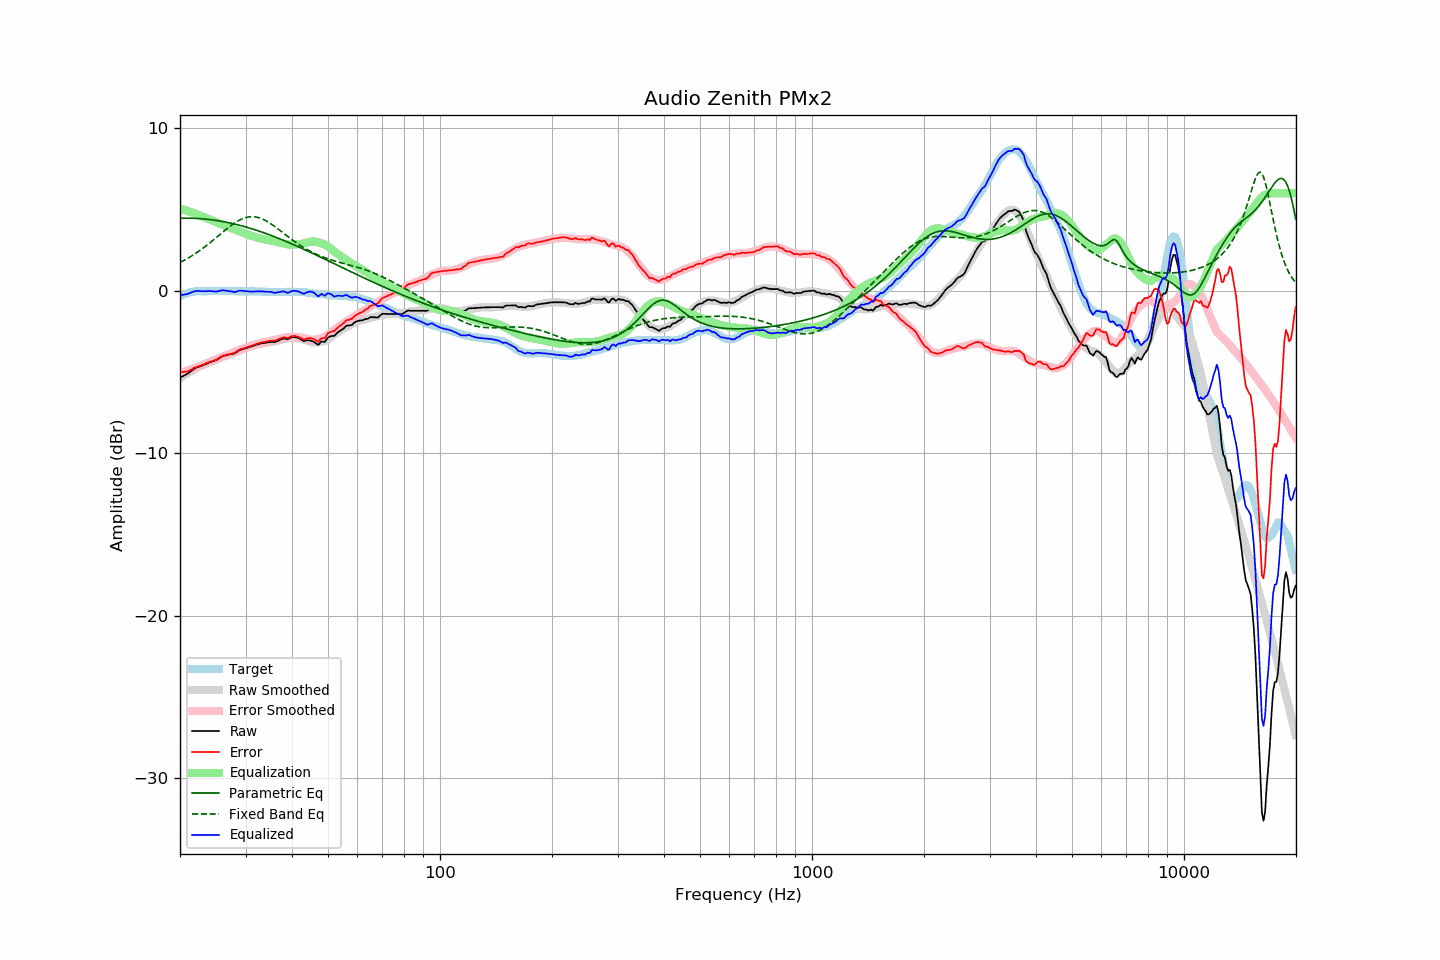

Data behind this chart, as committed beside it:
frequency, raw, error, smoothed, error_smoothed, equalization, parametric_eq, fixed_band_eq, equalized_raw, equalized_smoothed, target
20.00, -5.35, -5.01, -5.38, -5.06, 5.06, 4.46, 1.74, -0.29, -0.32, -0.35
20.20, -5.30, -5.01, -5.31, -5.03, 5.03, 4.46, 1.79, -0.27, -0.28, -0.30
20.40, -5.24, -5.00, -5.24, -5.00, 5.00, 4.46, 1.84, -0.24, -0.24, -0.25
20.61, -5.19, -4.98, -5.18, -4.97, 4.97, 4.46, 1.89, -0.23, -0.21, -0.22
20.81, -5.14, -4.98, -5.11, -4.93, 4.93, 4.46, 1.95, -0.21, -0.18, -0.17
21.02, -5.08, -4.96, -5.05, -4.90, 4.90, 4.46, 2.00, -0.18, -0.15, -0.13
21.23, -5.01, -4.91, -4.99, -4.86, 4.86, 4.46, 2.06, -0.15, -0.13, -0.11
21.44, -4.94, -4.85, -4.93, -4.83, 4.83, 4.46, 2.12, -0.11, -0.11, -0.09
21.66, -4.86, -4.80, -4.88, -4.79, 4.79, 4.46, 2.19, -0.07, -0.09, -0.07
21.87, -4.79, -4.73, -4.82, -4.76, 4.76, 4.45, 2.25, -0.03, -0.07, -0.06
22.09, -4.73, -4.69, -4.77, -4.72, 4.72, 4.45, 2.31, -0.01, -0.05, -0.04
22.31, -4.70, -4.67, -4.72, -4.68, 4.68, 4.44, 2.38, -0.02, -0.04, -0.03
22.54, -4.66, -4.63, -4.67, -4.64, 4.64, 4.44, 2.45, -0.02, -0.03, -0.03
22.76, -4.63, -4.60, -4.63, -4.60, 4.60, 4.43, 2.52, -0.03, -0.03, -0.03
22.99, -4.59, -4.55, -4.59, -4.56, 4.56, 4.42, 2.59, -0.03, -0.03, -0.04
23.22, -4.55, -4.51, -4.55, -4.52, 4.52, 4.41, 2.67, -0.03, -0.03, -0.04
23.45, -4.51, -4.47, -4.51, -4.48, 4.48, 4.40, 2.74, -0.03, -0.02, -0.04
23.69, -4.47, -4.44, -4.47, -4.44, 4.44, 4.39, 2.82, -0.03, -0.02, -0.03
23.92, -4.42, -4.39, -4.43, -4.40, 4.40, 4.38, 2.90, -0.02, -0.02, -0.03
24.16, -4.39, -4.37, -4.39, -4.36, 4.36, 4.37, 2.98, -0.03, -0.02, -0.02
24.40, -4.35, -4.34, -4.35, -4.32, 4.32, 4.36, 3.06, -0.03, -0.02, -0.01
24.65, -4.32, -4.30, -4.30, -4.28, 4.28, 4.34, 3.14, -0.05, -0.02, -0.02
24.89, -4.28, -4.26, -4.26, -4.23, 4.23, 4.33, 3.22, -0.05, -0.02, -0.02
25.14, -4.24, -4.22, -4.21, -4.19, 4.19, 4.31, 3.30, -0.05, -0.02, -0.02
25.39, -4.17, -4.16, -4.17, -4.15, 4.15, 4.30, 3.39, -0.02, -0.02, -0.01
25.65, -4.11, -4.10, -4.13, -4.11, 4.11, 4.28, 3.47, -0.00, -0.02, -0.01
25.91, -4.05, -4.03, -4.09, -4.08, 4.08, 4.26, 3.55, 0.02, -0.02, -0.02
26.16, -4.01, -3.99, -4.06, -4.04, 4.04, 4.25, 3.63, 0.03, -0.02, -0.03
26.43, -3.99, -3.97, -4.02, -4.00, 4.00, 4.23, 3.72, 0.00, -0.02, -0.03
26.69, -3.96, -3.94, -3.98, -3.96, 3.96, 4.21, 3.80, -0.00, -0.02, -0.03
26.96, -3.93, -3.92, -3.94, -3.92, 3.92, 4.19, 3.88, -0.02, -0.03, -0.02
27.23, -3.91, -3.90, -3.91, -3.88, 3.88, 4.17, 3.95, -0.03, -0.03, -0.02
27.50, -3.89, -3.87, -3.87, -3.84, 3.84, 4.15, 4.03, -0.05, -0.03, -0.02
27.77, -3.88, -3.85, -3.83, -3.80, 3.80, 4.12, 4.10, -0.08, -0.03, -0.03
28.05, -3.85, -3.82, -3.80, -3.77, 3.77, 4.10, 4.16, -0.09, -0.03, -0.03
28.33, -3.79, -3.75, -3.76, -3.73, 3.73, 4.08, 4.23, -0.06, -0.03, -0.04
28.62, -3.72, -3.68, -3.73, -3.70, 3.70, 4.05, 4.29, -0.03, -0.03, -0.04
28.90, -3.66, -3.63, -3.69, -3.66, 3.66, 4.03, 4.34, -0.00, -0.03, -0.03
29.19, -3.62, -3.58, -3.66, -3.62, 3.62, 4.00, 4.39, -0.00, -0.03, -0.04
29.48, -3.59, -3.57, -3.62, -3.58, 3.58, 3.97, 4.43, -0.01, -0.03, -0.02
29.78, -3.56, -3.53, -3.58, -3.54, 3.54, 3.95, 4.47, -0.02, -0.04, -0.04
30.08, -3.53, -3.51, -3.54, -3.50, 3.50, 3.92, 4.50, -0.03, -0.04, -0.03
30.38, -3.50, -3.47, -3.50, -3.46, 3.46, 3.89, 4.52, -0.04, -0.04, -0.04
30.68, -3.47, -3.43, -3.46, -3.42, 3.42, 3.86, 4.54, -0.05, -0.04, -0.04
30.99, -3.44, -3.40, -3.43, -3.39, 3.39, 3.83, 4.55, -0.05, -0.04, -0.04
31.30, -3.41, -3.37, -3.40, -3.36, 3.36, 3.80, 4.55, -0.06, -0.04, -0.04
31.61, -3.37, -3.33, -3.37, -3.33, 3.33, 3.77, 4.55, -0.05, -0.04, -0.04
31.93, -3.34, -3.30, -3.34, -3.30, 3.30, 3.74, 4.54, -0.05, -0.05, -0.04
32.24, -3.31, -3.26, -3.32, -3.27, 3.27, 3.70, 4.52, -0.05, -0.05, -0.05
32.57, -3.28, -3.24, -3.29, -3.24, 3.24, 3.67, 4.49, -0.04, -0.05, -0.05
32.89, -3.25, -3.20, -3.27, -3.21, 3.21, 3.64, 4.46, -0.04, -0.06, -0.05
33.22, -3.23, -3.17, -3.25, -3.19, 3.19, 3.60, 4.42, -0.04, -0.06, -0.06
33.55, -3.22, -3.16, -3.23, -3.17, 3.17, 3.57, 4.38, -0.05, -0.06, -0.06
33.89, -3.21, -3.14, -3.22, -3.15, 3.15, 3.53, 4.33, -0.06, -0.07, -0.07
34.23, -3.19, -3.13, -3.20, -3.13, 3.13, 3.50, 4.27, -0.06, -0.07, -0.06
34.57, -3.17, -3.10, -3.18, -3.11, 3.11, 3.46, 4.21, -0.07, -0.07, -0.08
34.92, -3.15, -3.08, -3.16, -3.08, 3.08, 3.42, 4.15, -0.07, -0.08, -0.08
35.27, -3.15, -3.07, -3.14, -3.06, 3.06, 3.39, 4.08, -0.09, -0.08, -0.08
35.62, -3.15, -3.07, -3.13, -3.05, 3.05, 3.35, 4.02, -0.11, -0.08, -0.08
35.97, -3.16, -3.08, -3.11, -3.03, 3.03, 3.31, 3.94, -0.13, -0.08, -0.08
... 635 more rows
